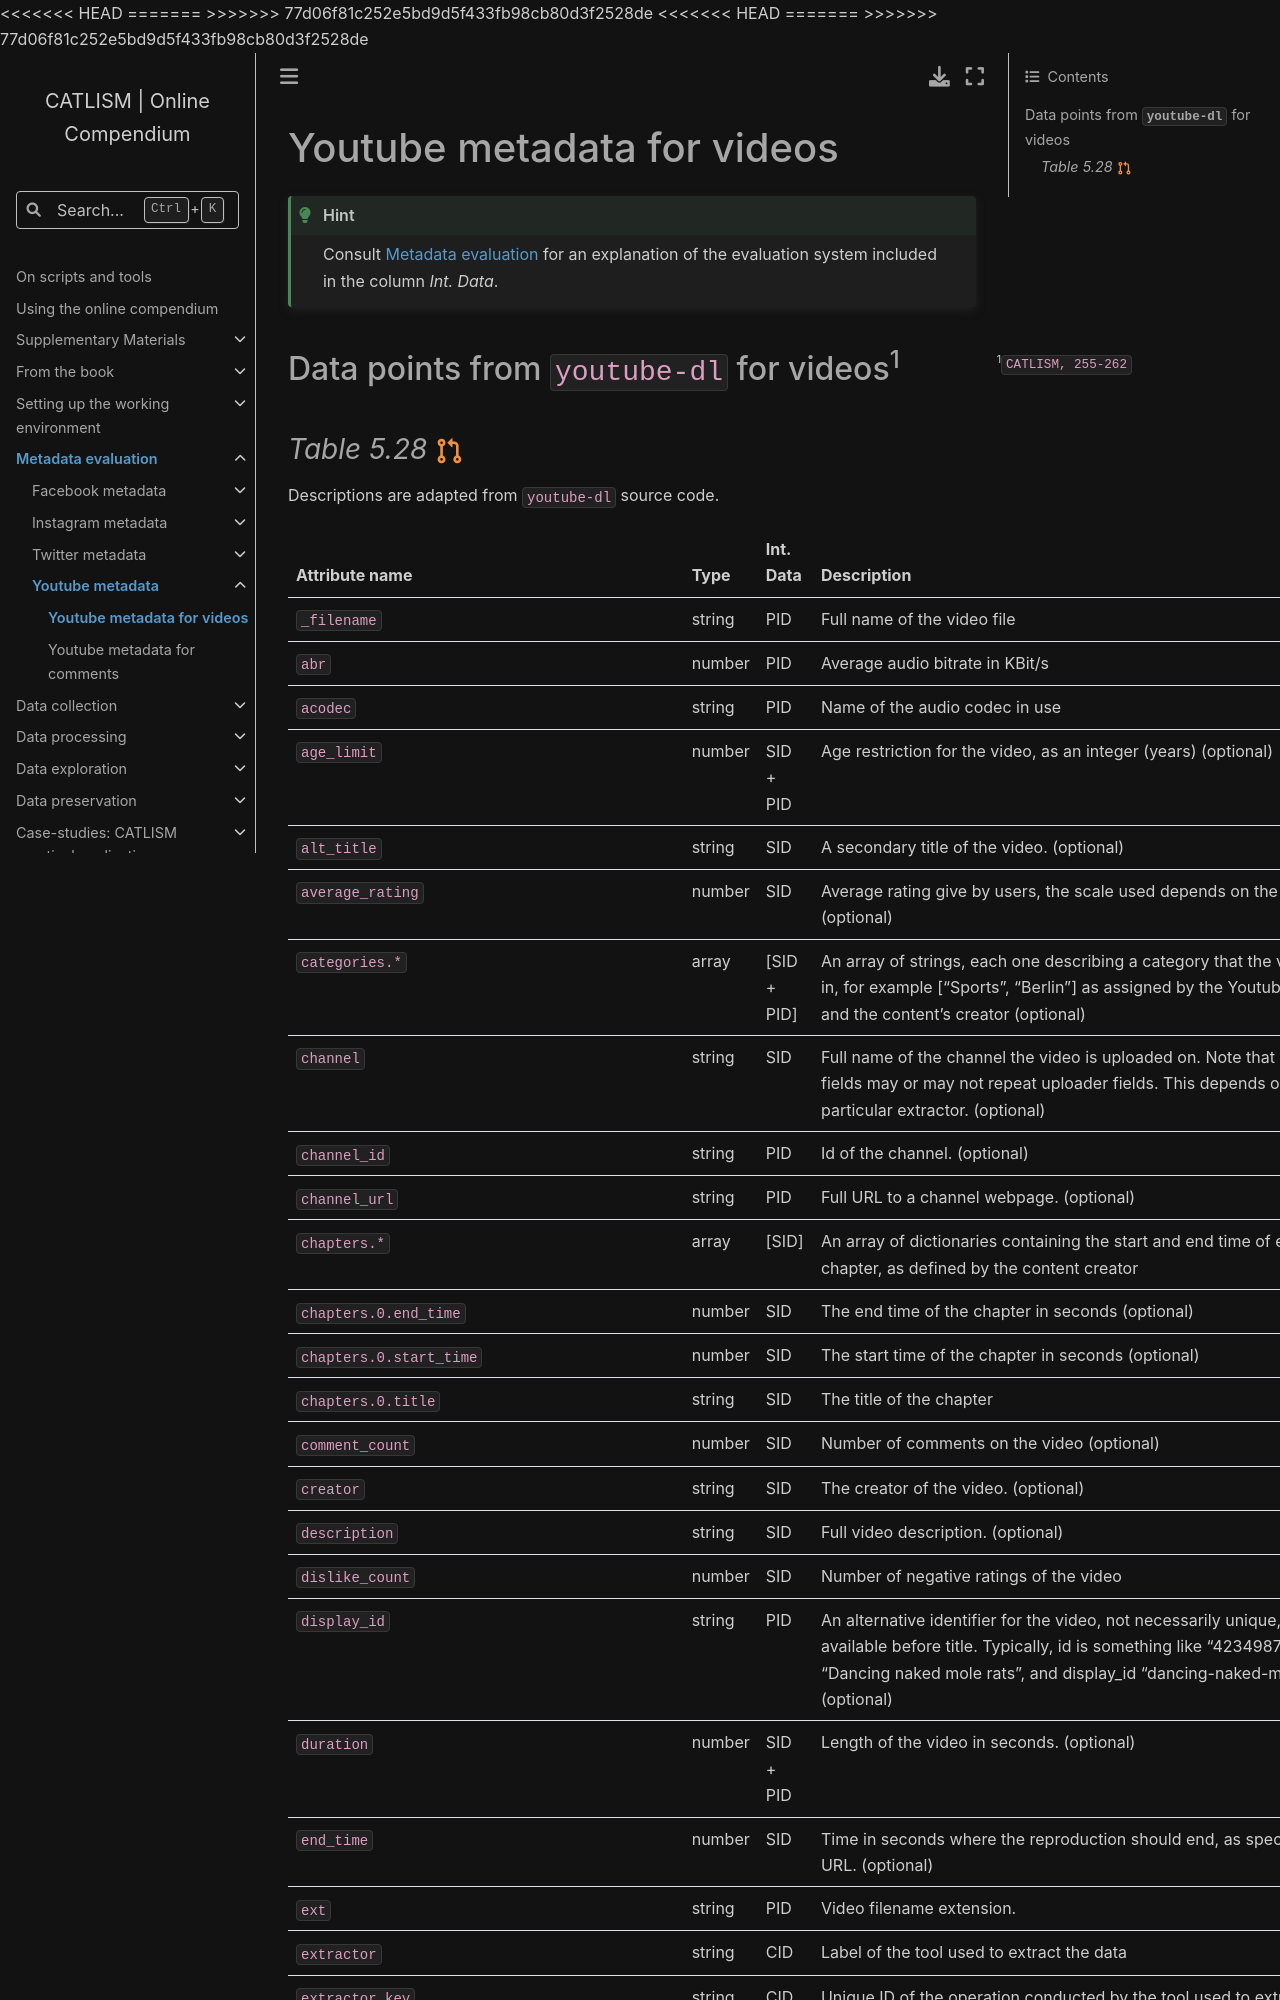

repository: catlism/catlism.github.io · page: eval_metadata/youtube/yt_ytdl-videos-metadata.html · generator: sphinx

# Youtube metadata for videos

```{hint}
Consult [](../index.md) for an explanation of the evaluation system included in the column *Int. Data*.
```

## Data points from `youtube-dl` for videos[^sn1]
#### *Table 5.28* {octicon}`git-pull-request;1em;sd-text-warning`
Descriptions are adapted from `youtube-dl` source code.
[^sn1]: `CATLISM, 255-262`
